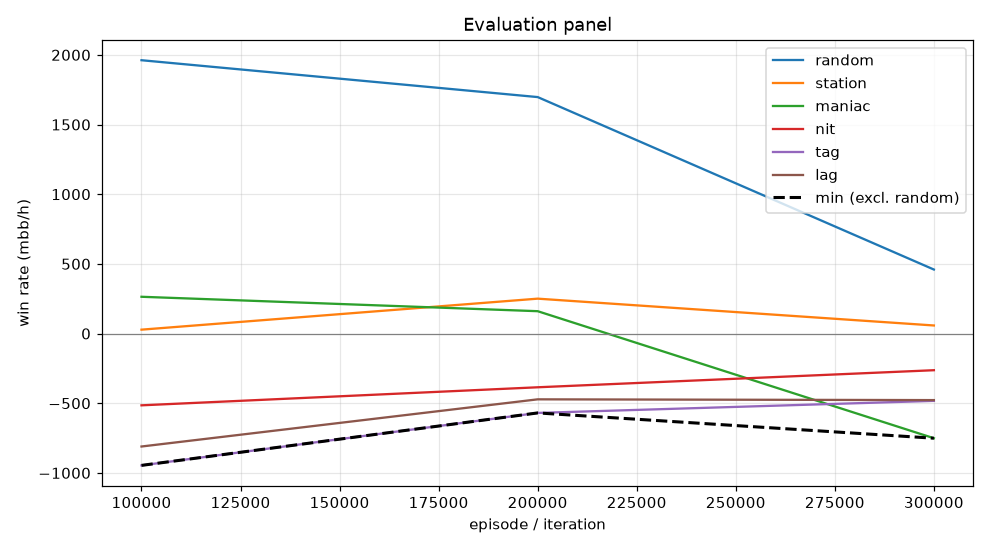

The table this chart was drawn from, first rows:
episode, min, mean, random_mean, random_se, station_mean, station_se, maniac_mean, maniac_se, nit_mean, nit_se, tag_mean, tag_se, lag_mean, lag_se, act_call, act_raise, act_fold, act_check
99999, -946.0, -395.9, 1962, 108.3, 28.0, 39.33, 264.0, 78.9, -515.0, 110.3, -946.0, 111.7, -810.5, 111.2, 0.3419, 0.5668, 0.00367, 0.08756
199999, -569.5, -203.2, 1697, 100.3, 250.5, 42.82, 160.5, 42.78, -385.5, 97.41, -569.5, 86.27, -472.0, 79.52, 0.4676, 0.4332, 0.001295, 0.09795
299999, -751.0, -383.3, 459.5, 84.17, 58.0, 93.73, -751.0, 123.9, -263.0, 72.15, -483.0, 93.59, -477.5, 104.5, 0.3312, 0.3954, 0.1953, 0.07819
